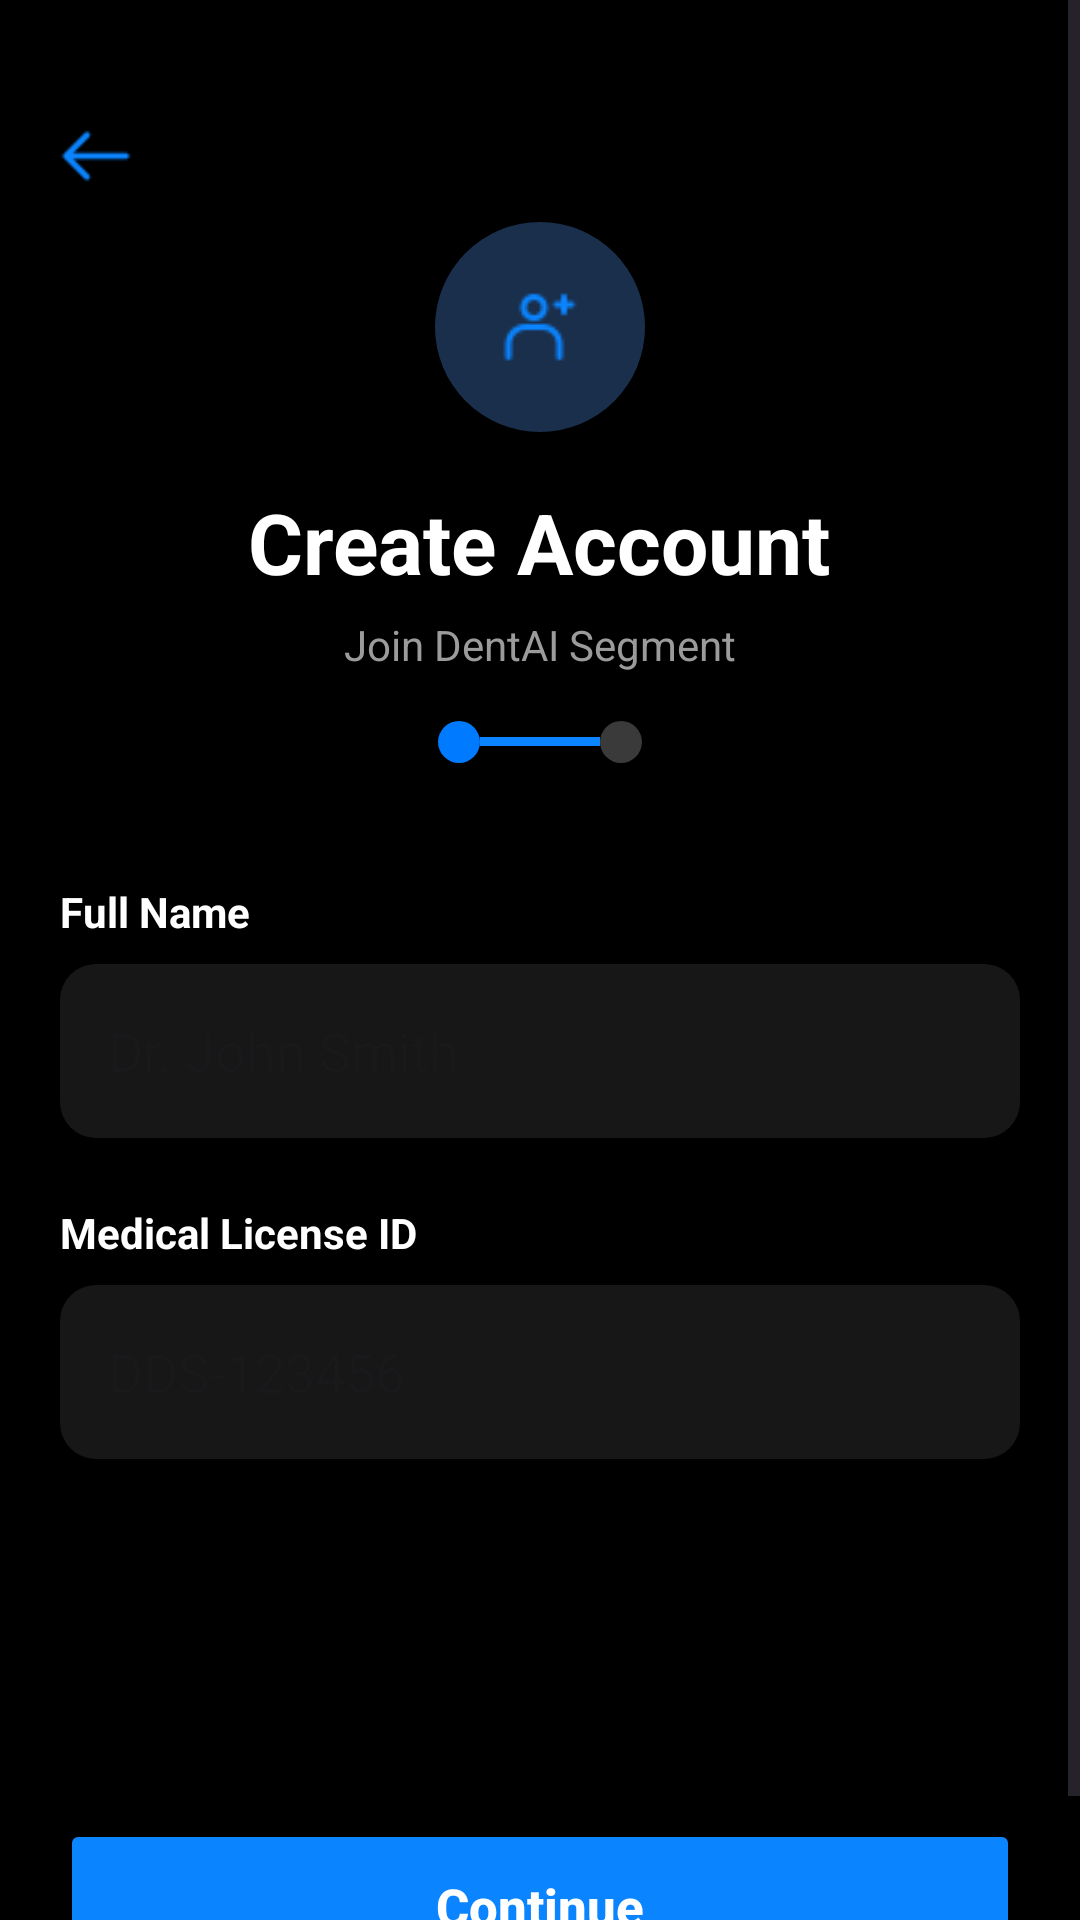

Layout XML and referenced resources for this Android screen:
<!-- AndroidManifest.xml: application theme Theme.DentAISegment -->
<!-- res/layout/activity_signup_step1.xml -->
<?xml version="1.0" encoding="utf-8"?>
<ScrollView xmlns:android="http://schemas.android.com/apk/res/android"
    xmlns:app="http://schemas.android.com/apk/res-auto"
    android:layout_width="match_parent"
    android:layout_height="match_parent"
    android:background="#000000">

    <LinearLayout
        android:layout_width="match_parent"
        android:layout_height="wrap_content"
        android:orientation="vertical"
        android:padding="20dp">

        
        <ImageView
            android:id="@+id/btnBack"
            android:layout_width="24dp"
            android:layout_height="24dp"
            android:src="@drawable/back__1_"
            app:tint="#0A84FF"
            android:layout_marginTop="20dp"/>

        
        <LinearLayout
            android:layout_width="70dp"
            android:layout_height="70dp"
            android:layout_gravity="center"
            android:background="@drawable/circle_bg"
            android:gravity="center"
            android:layout_marginTop="10dp">

            <ImageView
                android:layout_width="32dp"
                android:layout_height="32dp"
                android:src="@drawable/add_friend"
                app:tint="#0A84FF"/>
        </LinearLayout>

        
        <TextView
            android:layout_width="wrap_content"
            android:layout_height="wrap_content"
            android:text="Create Account"
            android:textColor="#FFFFFF"
            android:textStyle="bold"
            android:textSize="28sp"
            android:layout_gravity="center"
            android:layout_marginTop="18dp"/>

        <TextView
            android:layout_width="wrap_content"
            android:layout_height="wrap_content"
            android:text="Join DentAI Segment"
            android:textColor="#9B9B9B"
            android:textSize="14sp"
            android:layout_gravity="center"
            android:layout_marginTop="6dp"/>

        
        <LinearLayout
            android:layout_width="wrap_content"
            android:layout_height="wrap_content"
            android:orientation="horizontal"
            android:layout_gravity="center"
            android:layout_marginTop="16dp">

            <View
                android:layout_width="14dp"
                android:layout_height="14dp"
                android:background="@drawable/dot_selected"/>

            <View
                android:layout_width="40dp"
                android:layout_height="3dp"
                android:background="#0A84FF"
                android:layout_gravity="center_vertical"/>

            <View
                android:layout_width="14dp"
                android:layout_height="14dp"
                android:background="@drawable/dot_unselected"/>

        </LinearLayout>

        
        <TextView
            android:layout_width="wrap_content"
            android:layout_height="wrap_content"
            android:text="Full Name"
            android:textColor="#FFFFFF"
            android:textStyle="bold"
            android:layout_marginTop="40dp"/>

        <EditText
            android:id="@+id/etName"
            android:layout_width="match_parent"
            android:layout_height="58dp"
            android:background="@drawable/edit_bg"
            android:hint="Dr. John Smith"
            app:hintTextColor="#8A8A8A"
            android:textColor="#FFFFFF"
            android:padding="16dp"
            android:layout_marginTop="8dp"/>

        
        <TextView
            android:layout_width="wrap_content"
            android:layout_height="wrap_content"
            android:text="Medical License ID"
            android:textColor="#FFFFFF"
            android:textStyle="bold"
            android:layout_marginTop="22dp"/>

        <EditText
            android:id="@+id/etLicense"
            android:layout_width="match_parent"
            android:layout_height="58dp"
            android:background="@drawable/edit_bg"
            android:hint="DDS-123456"
            app:hintTextColor="#8A8A8A"
            android:textColor="#FFFFFF"
            android:padding="16dp"
            android:layout_marginTop="8dp"/>

        
        <Button
            android:id="@+id/btnContinue"
            android:layout_width="match_parent"
            android:layout_height="58dp"
            android:text="Continue"
            android:textAllCaps="false"
            android:textStyle="bold"
            android:textSize="17sp"
            android:textColor="#FFFFFF"
            android:backgroundTint="#0A84FF"
            android:layout_marginTop="120dp"/>

    </LinearLayout>

</ScrollView>
<!-- resources referenced by this layout -->
<resources>
  <!-- drawable add_friend: png bitmap (drawable, 752 bytes) -->
  <!-- drawable back__1_: png bitmap (drawable, 417 bytes) -->
  <!-- drawable circle_bg (drawable) -->
  <?xml version="1.0" encoding="utf-8"?>
  <shape xmlns:android="http://schemas.android.com/apk/res/android"
      android:shape="oval">
      <solid android:color="#1A2F4C" />
  </shape>
  <!-- drawable dot_selected (drawable) -->
  <?xml version="1.0" encoding="utf-8"?>
  <shape xmlns:android="http://schemas.android.com/apk/res/android"
      android:shape="oval">
  
      <size
          android:width="10dp"
          android:height="10dp"/>
  
      <solid android:color="#007BFF"/>
  
  </shape>
  <!-- drawable dot_unselected (drawable) -->
  <?xml version="1.0" encoding="utf-8"?>
  <shape xmlns:android="http://schemas.android.com/apk/res/android"
      android:shape="oval">
  
      <size
          android:width="14dp"
          android:height="14dp"/>
  
      <solid android:color="#3A3A3A"/>
  
  </shape>
  <!-- drawable edit_bg (drawable) -->
  <?xml version="1.0" encoding="utf-8"?>
  <shape xmlns:android="http://schemas.android.com/apk/res/android">
  
      <corners android:radius="12dp"/>
  
      <solid android:color="#171717"/>
  
  </shape>
  <style name="Theme.DentAISegment" parent="Base.Theme.DentAISegment" />
  <style name="Base.Theme.DentAISegment" parent="Theme.Material3.DayNight.NoActionBar">
          
          
      </style>
</resources>
